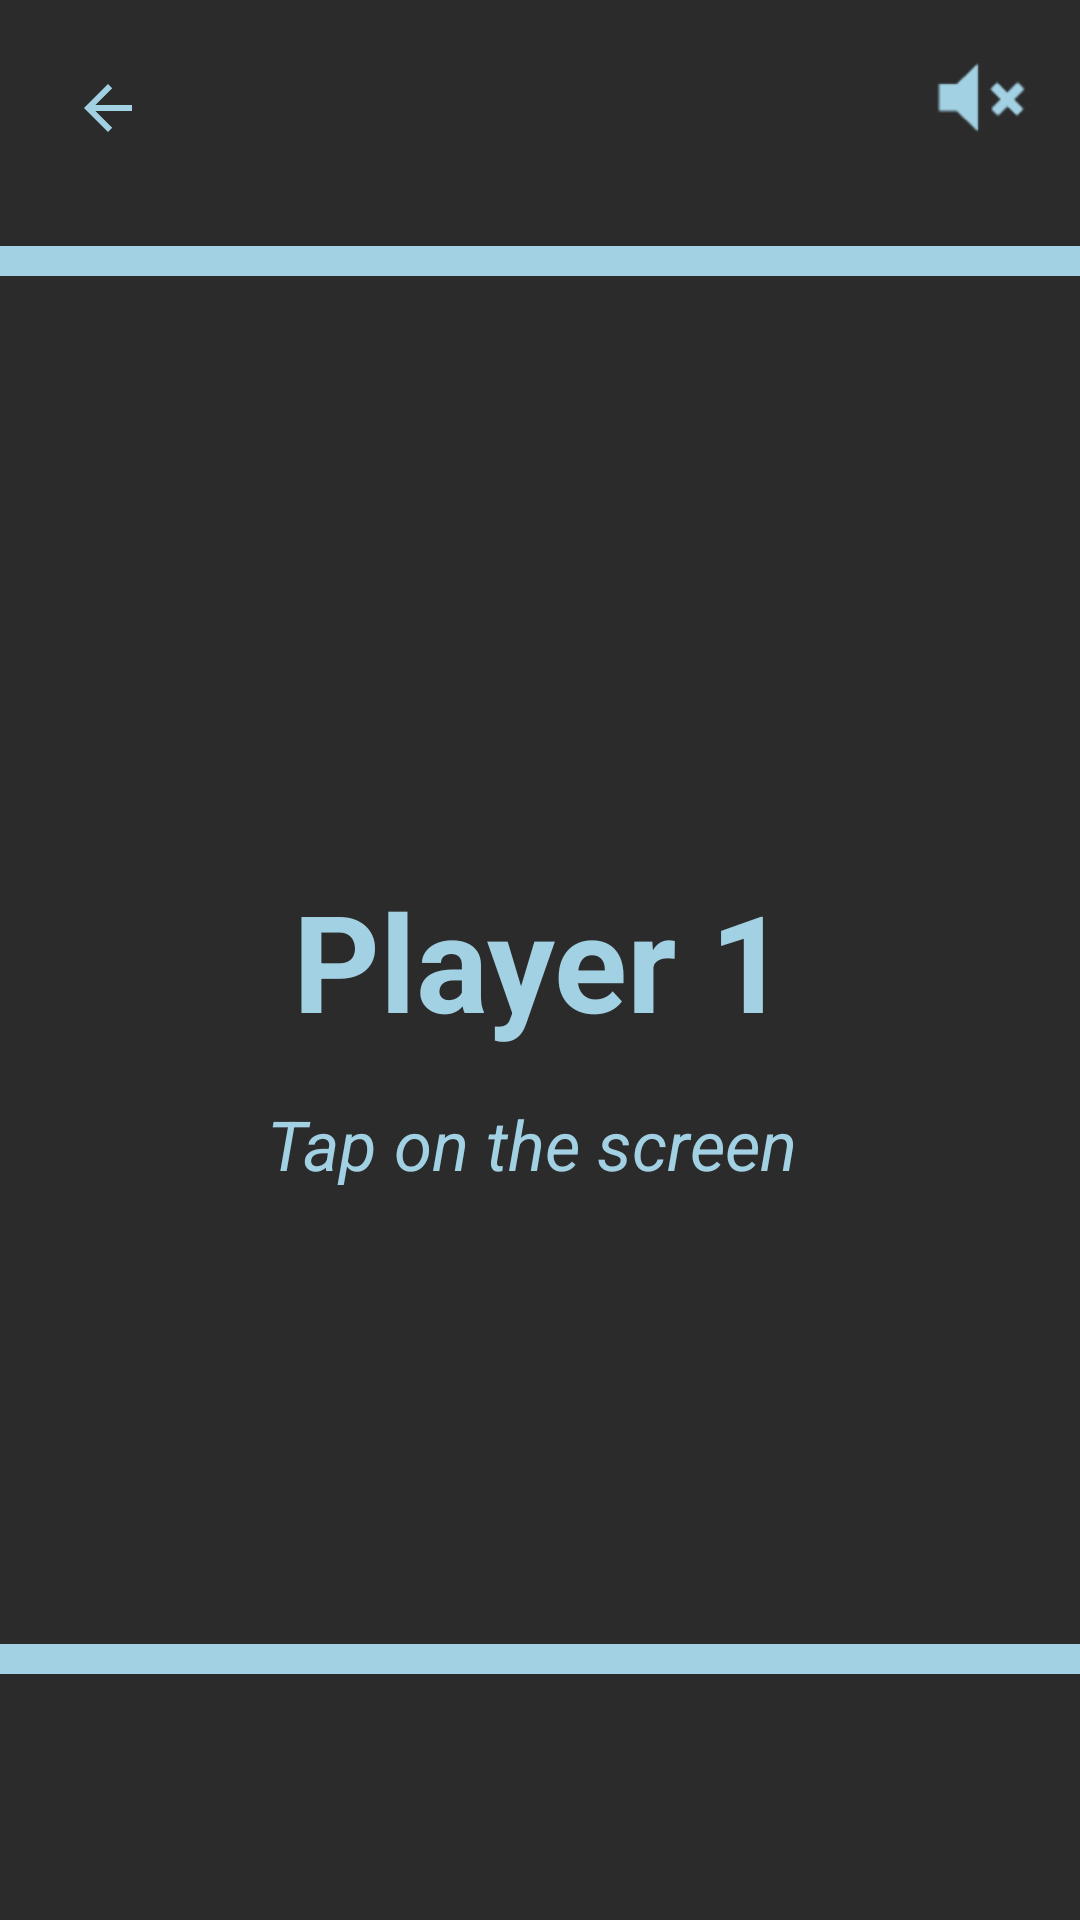

Write the Android layout XML for this screen, with the resource values it uses.
<!-- AndroidManifest.xml: application theme Theme.SpyGame5 -->
<!-- res/layout/activity_tap_activtiy.xml -->
<?xml version="1.0" encoding="utf-8"?>
<android.support.constraint.ConstraintLayout xmlns:android="http://schemas.android.com/apk/res/android"


    xmlns:app="http://schemas.android.com/apk/res-auto"

    xmlns:tools="http://schemas.android.com/tools"
    android:layout_width="match_parent"
    android:layout_height="match_parent"
    android:background="@color/CardsBackground"
    tools:context=".tapActivtiy">



    <View
        android:id="@+id/view16"
        android:layout_width="match_parent"
        android:layout_height="10dp"
        android:layout_marginBottom="82dp"
        android:background="@color/color2"
        app:layout_constraintBottom_toBottomOf="parent"
        app:layout_constraintEnd_toEndOf="parent"
        app:layout_constraintHorizontal_bias="0.49"
        app:layout_constraintStart_toStartOf="parent" />

    <View
        android:id="@+id/view15"
        android:layout_width="match_parent"
        android:layout_height="10dp"
        android:layout_marginTop="82dp"
        android:background="@color/color2"
        app:layout_constraintEnd_toEndOf="parent"
        app:layout_constraintHorizontal_bias="0.49"
        app:layout_constraintStart_toStartOf="parent"
        app:layout_constraintTop_toTopOf="parent" />

    <TextView
        android:id="@+id/playerName_textView_id"
        android:layout_width="wrap_content"
        android:layout_height="wrap_content"

        android:text="Player 1"
        android:textAlignment="center"
        android:textColor="@color/color2"
        android:textSize="45dp"
        android:textStyle="bold"
        app:layout_constraintBottom_toBottomOf="parent"
        app:layout_constraintEnd_toEndOf="parent"
        app:layout_constraintStart_toStartOf="parent"
        app:layout_constraintTop_toTopOf="parent" />

    <TextView
        android:id="@+id/textView13"
        android:layout_width="wrap_content"
        android:layout_height="wrap_content"

        android:text="Tap on the screen "
        android:textAlignment="center"
        android:textColor="@color/color2"
        android:textSize="23dp"
        android:textStyle="italic"
        app:layout_constraintBottom_toBottomOf="parent"
        app:layout_constraintEnd_toEndOf="parent"
        app:layout_constraintStart_toStartOf="parent"
        app:layout_constraintTop_toBottomOf="@+id/playerName_textView_id"
        app:layout_constraintVertical_bias="0.062" />

    <ImageView
        android:id="@+id/tapBackHome_imgView_id"
        android:layout_width="wrap_content"
        android:layout_height="wrap_content"

        android:layout_marginStart="24dp"
        android:layout_marginTop="24dp"
        android:tint="@color/color2"
        app:layout_constraintStart_toStartOf="parent"
        app:layout_constraintTop_toTopOf="parent"
        app:srcCompat="?attr/actionModeCloseDrawable" />

    <Button
        android:id="@+id/displayDetail_button_id"
        android:layout_width="0dp"
        android:layout_height="0dp"
        android:background="@color/none"
        android:text=""
        app:layout_constraintBottom_toTopOf="@+id/view16"
        app:layout_constraintEnd_toEndOf="parent"
        app:layout_constraintHorizontal_bias="0.0"
        app:layout_constraintStart_toStartOf="parent"
        app:layout_constraintTop_toBottomOf="@+id/view15" />


    <ImageButton
        android:id="@+id/tapAudioPlay_id"
        android:layout_width="wrap_content"
        android:layout_height="wrap_content"
        android:layout_marginTop="16dp"
        android:layout_marginEnd="16dp"
        android:background="#00000000"
        android:clickable="true"
        android:tint="@color/color2"
        android:visibility="invisible"
        app:layout_constraintEnd_toEndOf="parent"
        app:layout_constraintTop_toTopOf="parent"
        app:srcCompat="@android:drawable/ic_lock_silent_mode_off" />

    <ImageView
        android:id="@+id/tapAudioPause_id"
        android:layout_width="wrap_content"
        android:layout_height="wrap_content"
        android:layout_marginTop="16dp"
        android:layout_marginEnd="16dp"
        android:background="#00000000"
        android:clickable="true"

        android:tint="@color/color2"
        app:layout_constraintEnd_toEndOf="parent"
        app:layout_constraintTop_toTopOf="parent"
        app:srcCompat="@android:drawable/ic_lock_silent_mode" />
</android.support.constraint.ConstraintLayout>
<!-- resources referenced by this layout -->
<resources>
  <color name="CardsBackground">#D3000000</color>
  <color name="color2">#A2D1E3</color>
  <color name="none">#00000000</color>
  <style name="Theme.SpyGame5" parent="Theme.AppCompat.Light.DarkActionBar">
          
          <item name="colorPrimary">@color/purple_500</item>
          <item name="colorPrimaryDark">@color/purple_700</item>
          <item name="colorAccent">@color/teal_200</item>
          
      </style>
  <color name="purple_500">#FF000000</color>
  <color name="purple_700">#FF000000</color>
  <color name="teal_200">#FF000000</color>
</resources>
